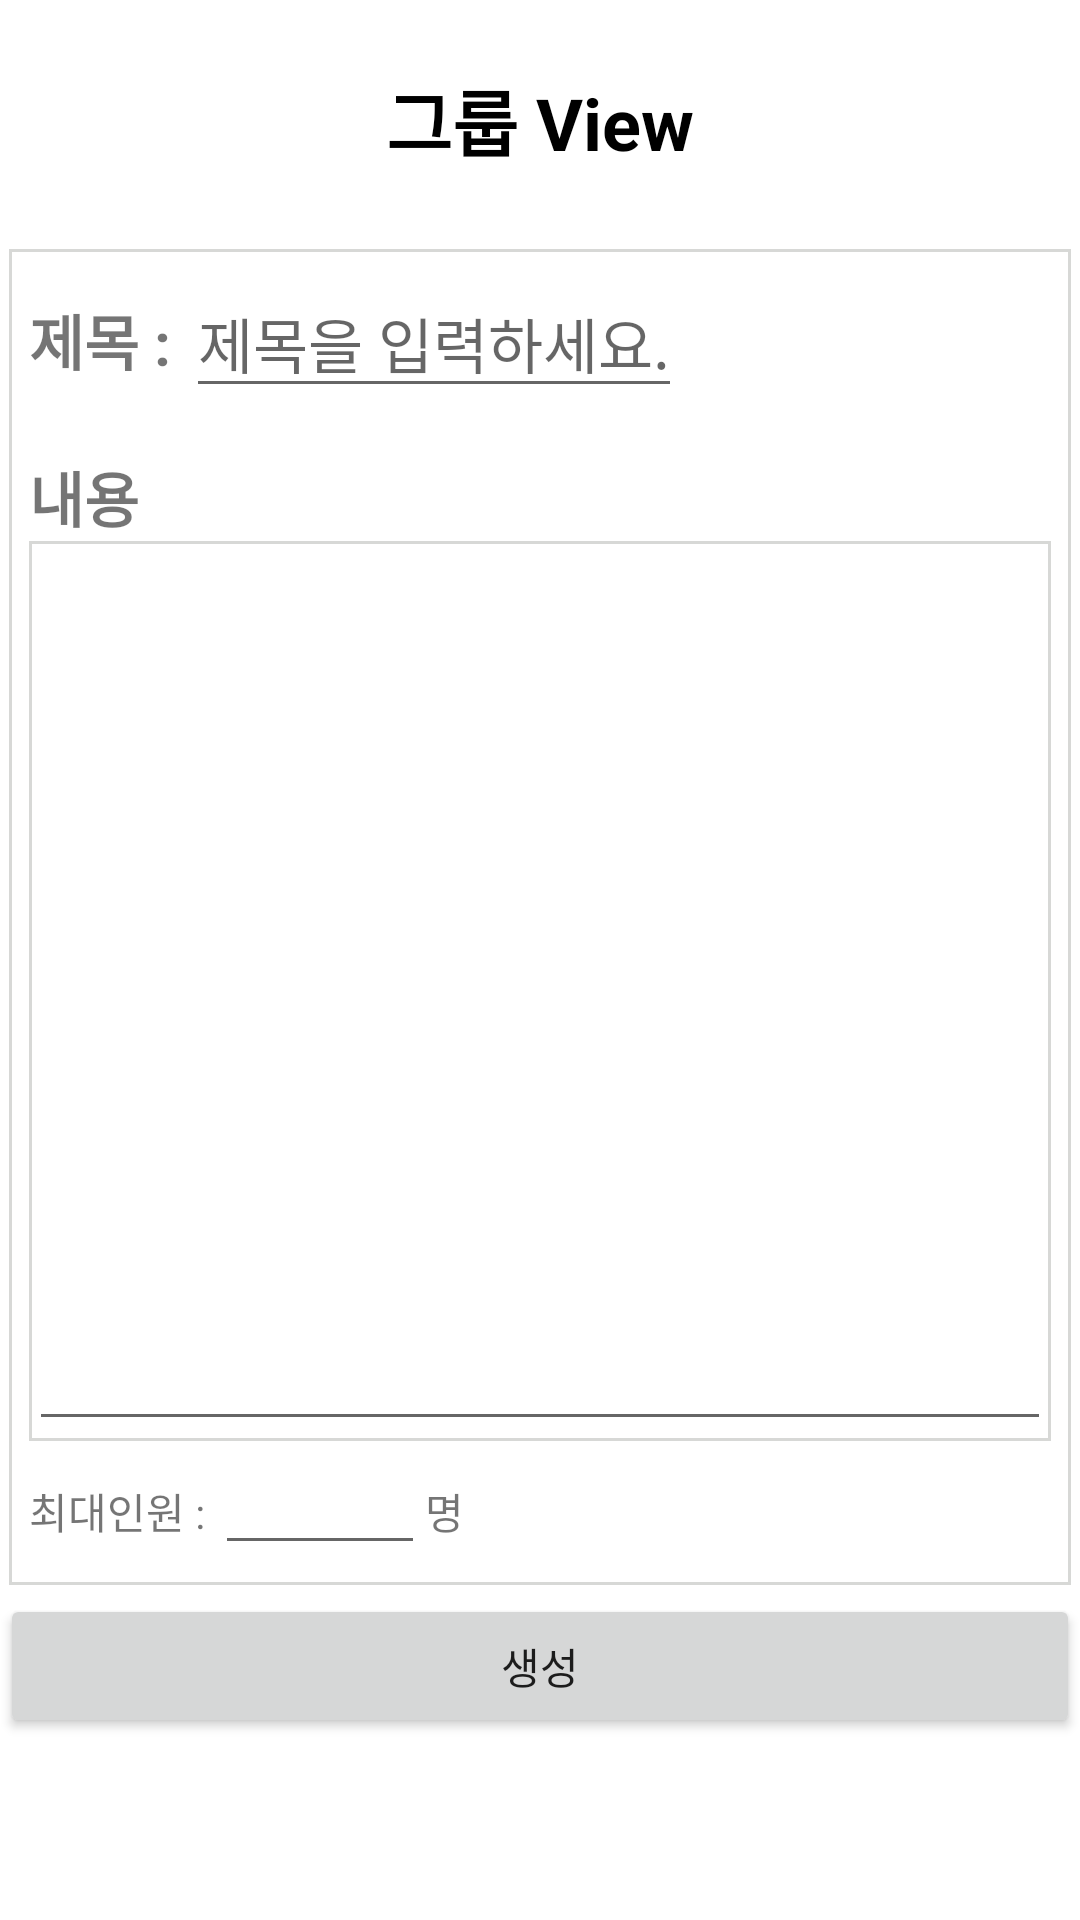

Write the Android layout XML for this screen, with the resource values it uses.
<!-- AndroidManifest.xml: application theme Theme.Ex1 -->
<!-- res/layout/activity_group_add.xml -->
<?xml version="1.0" encoding="utf-8"?>
<LinearLayout xmlns:android="http://schemas.android.com/apk/res/android"
    xmlns:app="http://schemas.android.com/apk/res-auto"
    xmlns:tools="http://schemas.android.com/tools"
    android:layout_width="match_parent"
    android:layout_height="match_parent"
    tools:context="Activity.MainActivity"
    android:orientation="vertical">


    <TextView
        android:id="@+id/textView"
        android:layout_width="match_parent"
        android:layout_height="80dp"
        android:gravity="center"
        android:text="그룹 View"
        android:textColor="#000000"
        android:textSize="24sp"
        android:textStyle="bold" />

    <LinearLayout
        android:layout_width="match_parent"
        android:layout_height="wrap_content"
        android:layout_margin="3dp"
        android:background="@drawable/rectangle"
        android:orientation="vertical"
        android:padding="20px"
        tools:layout_editor_absoluteX="1dp"
        tools:layout_editor_absoluteY="201dp">

        <LinearLayout
            android:layout_width="wrap_content"
            android:layout_height="wrap_content"
            android:layout_marginBottom="10dp"
            android:orientation="horizontal">

            <TextView
                android:layout_width="wrap_content"
                android:layout_height="wrap_content"
                android:text="제목 : "
                android:textSize="20sp"
                android:textStyle="bold"/>

            <EditText
                android:id="@+id/group_name"
                android:layout_width="match_parent"
                android:layout_height="wrap_content"
                android:layout_marginBottom="5dp"
                android:hint="제목을 입력하세요."
                android:textSize="20sp"/>
        </LinearLayout>
ㅁㄴ
        <TextView
            android:layout_width="wrap_content"
            android:layout_height="wrap_content"
            android:text="내용"
            android:textSize="20sp"
            android:textStyle="bold"/>

        <LinearLayout
            android:layout_width="match_parent"
            android:layout_height="wrap_content"
            android:background="@drawable/rectangle">
            <EditText
                android:id="@+id/group_text"
                android:layout_width="wrap_content"
                android:layout_height="300dp"
                android:layout_weight="1"
                android:gravity="start|top"
                android:inputType="textMultiLine" />
        </LinearLayout>
        <LinearLayout
            android:layout_width="wrap_content"
            android:layout_height="wrap_content"
            android:orientation="horizontal">
            <TextView
                android:layout_width="wrap_content"
                android:layout_height="wrap_content"
                android:text="최대인원 : "/>
                <EditText
                    android:id="@+id/max_people"
                    android:layout_width="70dp"
                    android:layout_height="wrap_content"
                    />
            <TextView
                android:layout_width="wrap_content"
                android:layout_height="wrap_content"
                android:text="명"/>
        </LinearLayout>

        </LinearLayout>
        <Button
            android:id="@+id/group_add"
            android:layout_width="match_parent"
            android:layout_height="wrap_content"
            android:text="생성" />

    </LinearLayout>
<!-- resources referenced by this layout -->
<resources>
  <!-- drawable rectangle (drawable) -->
  <?xml version="1.0" encoding="utf-8"?>
  <shape xmlns:android="http://schemas.android.com/apk/res/android"
      android:shape="rectangle">
      <stroke android:color="#D7D8D6"
              android:width="1dp"
  
              />
  
  
  </shape>
  <style name="Theme.Ex1" parent="Theme.MaterialComponents.DayNight.DarkActionBar">
          
          <item name="colorPrimary">#000000</item>
          <item name="colorPrimaryVariant">#000000</item>
          <item name="colorOnPrimary">@color/white</item>
          
          <item name="colorSecondary">#D8D8D8</item>
          <item name="colorSecondaryVariant">@color/teal_700</item>
          <item name="colorOnSecondary">@color/black</item>
          
          <item name="android:statusBarColor" tools:targetApi="l">?attr/colorPrimaryVariant</item>
          
          <item name="windowNoTitle">true</item>
      </style>
  <!-- not gathered from this repository: default colours our renderer supplied (Android Studio template values) -->
  <color name="teal_700">#FF018786</color>
  <color name="black">#FF000000</color>
  <color name="white">#FFFFFFFF</color>
</resources>
